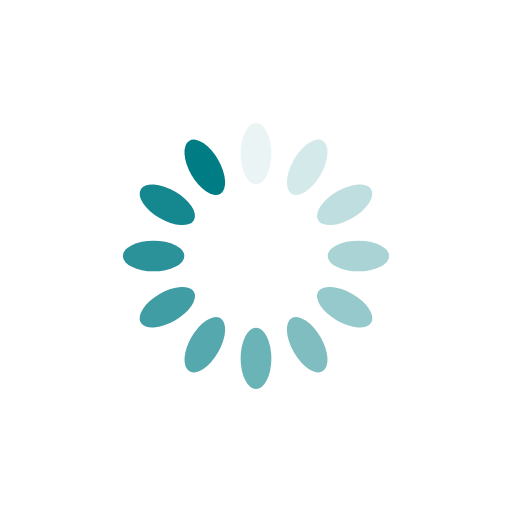
t = 0.00 s
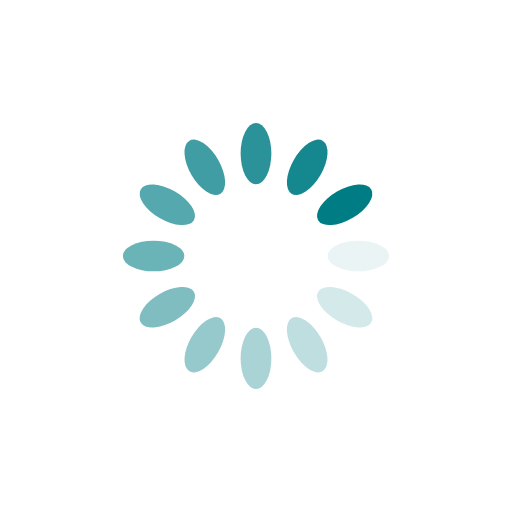
t = 0.25 s
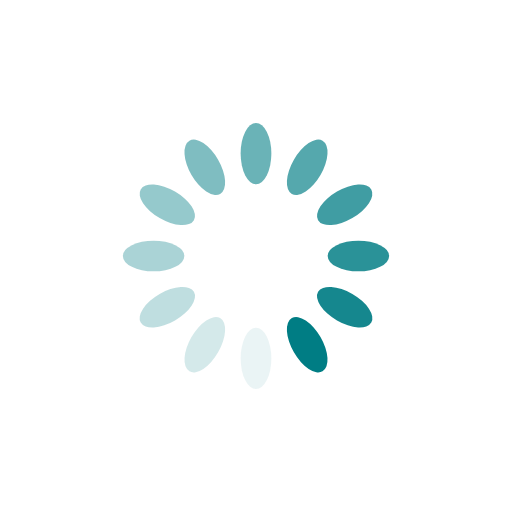
t = 0.50 s
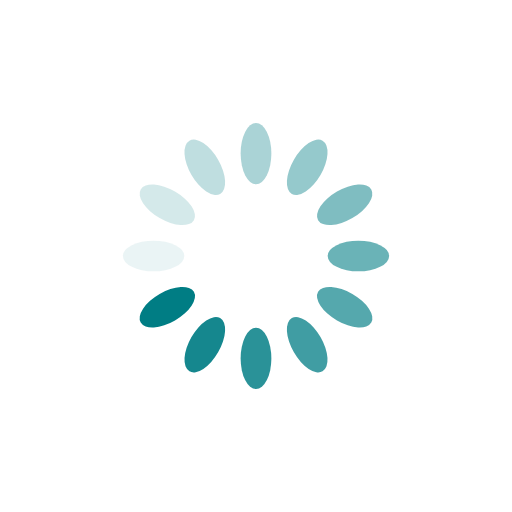
t = 0.75 s

The animated SVG that drew these frames (rendered in a browser with its animation timeline set to each time). Animation: 12 SMIL elements (animate=12); one cycle of 1.00 s, repeats indefinitely.

<?xml version="1.0" encoding="utf-8"?>
<svg xmlns="http://www.w3.org/2000/svg" xmlns:xlink="http://www.w3.org/1999/xlink" style="margin: auto; background: rgba(255, 255, 255, 0); display: block; shape-rendering: auto;" width="200px" height="200px" viewBox="0 0 100 100" preserveAspectRatio="xMidYMid">
<g transform="rotate(0 50 50)">
  <rect x="47" y="24" rx="3" ry="6" width="6" height="12" fill="#007d84">
    <animate attributeName="opacity" values="1;0" keyTimes="0;1" dur="1s" begin="-0.9166666666666666s" repeatCount="indefinite"></animate>
  </rect>
</g><g transform="rotate(30 50 50)">
  <rect x="47" y="24" rx="3" ry="6" width="6" height="12" fill="#007d84">
    <animate attributeName="opacity" values="1;0" keyTimes="0;1" dur="1s" begin="-0.8333333333333334s" repeatCount="indefinite"></animate>
  </rect>
</g><g transform="rotate(60 50 50)">
  <rect x="47" y="24" rx="3" ry="6" width="6" height="12" fill="#007d84">
    <animate attributeName="opacity" values="1;0" keyTimes="0;1" dur="1s" begin="-0.75s" repeatCount="indefinite"></animate>
  </rect>
</g><g transform="rotate(90 50 50)">
  <rect x="47" y="24" rx="3" ry="6" width="6" height="12" fill="#007d84">
    <animate attributeName="opacity" values="1;0" keyTimes="0;1" dur="1s" begin="-0.6666666666666666s" repeatCount="indefinite"></animate>
  </rect>
</g><g transform="rotate(120 50 50)">
  <rect x="47" y="24" rx="3" ry="6" width="6" height="12" fill="#007d84">
    <animate attributeName="opacity" values="1;0" keyTimes="0;1" dur="1s" begin="-0.5833333333333334s" repeatCount="indefinite"></animate>
  </rect>
</g><g transform="rotate(150 50 50)">
  <rect x="47" y="24" rx="3" ry="6" width="6" height="12" fill="#007d84">
    <animate attributeName="opacity" values="1;0" keyTimes="0;1" dur="1s" begin="-0.5s" repeatCount="indefinite"></animate>
  </rect>
</g><g transform="rotate(180 50 50)">
  <rect x="47" y="24" rx="3" ry="6" width="6" height="12" fill="#007d84">
    <animate attributeName="opacity" values="1;0" keyTimes="0;1" dur="1s" begin="-0.4166666666666667s" repeatCount="indefinite"></animate>
  </rect>
</g><g transform="rotate(210 50 50)">
  <rect x="47" y="24" rx="3" ry="6" width="6" height="12" fill="#007d84">
    <animate attributeName="opacity" values="1;0" keyTimes="0;1" dur="1s" begin="-0.3333333333333333s" repeatCount="indefinite"></animate>
  </rect>
</g><g transform="rotate(240 50 50)">
  <rect x="47" y="24" rx="3" ry="6" width="6" height="12" fill="#007d84">
    <animate attributeName="opacity" values="1;0" keyTimes="0;1" dur="1s" begin="-0.25s" repeatCount="indefinite"></animate>
  </rect>
</g><g transform="rotate(270 50 50)">
  <rect x="47" y="24" rx="3" ry="6" width="6" height="12" fill="#007d84">
    <animate attributeName="opacity" values="1;0" keyTimes="0;1" dur="1s" begin="-0.16666666666666666s" repeatCount="indefinite"></animate>
  </rect>
</g><g transform="rotate(300 50 50)">
  <rect x="47" y="24" rx="3" ry="6" width="6" height="12" fill="#007d84">
    <animate attributeName="opacity" values="1;0" keyTimes="0;1" dur="1s" begin="-0.08333333333333333s" repeatCount="indefinite"></animate>
  </rect>
</g><g transform="rotate(330 50 50)">
  <rect x="47" y="24" rx="3" ry="6" width="6" height="12" fill="#007d84">
    <animate attributeName="opacity" values="1;0" keyTimes="0;1" dur="1s" begin="0s" repeatCount="indefinite"></animate>
  </rect>
</g>
<!-- [ldio] generated by https://loading.io/ --></svg>
